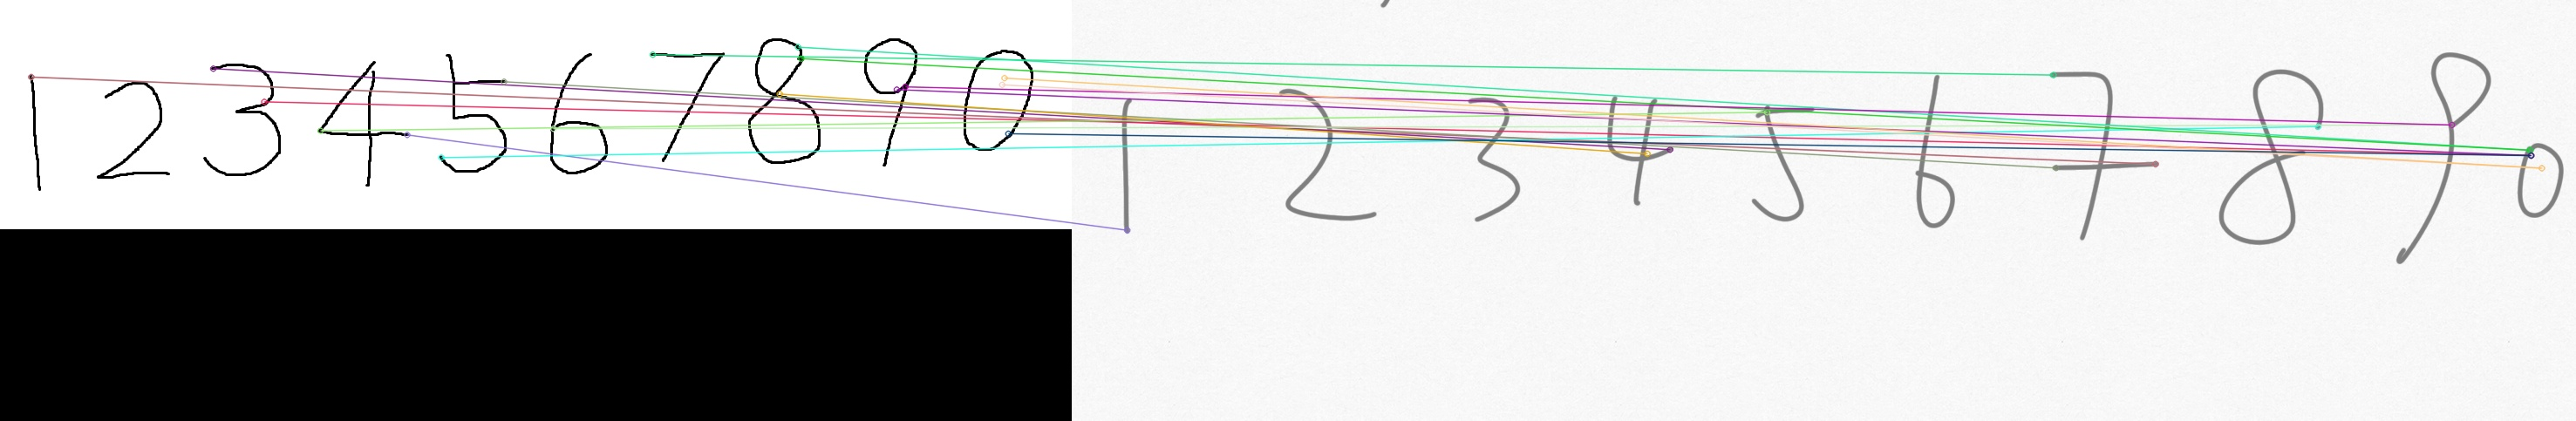

Here is the Python script that generated this plot:
# coding: utf-8

"""
HWAT Project
Copyright 2019
"""

import numpy as np
import cv2
from matplotlib import pyplot as plt

img1 = cv2.imread('../samples/digit_data/standard_a.png', 0)          # queryImage
img2 = cv2.imread('../samples/digit_data/lfr_a.png', 0) # trainImage

# Initiate SIFT detector
sift = cv2.xfeatures2d.SIFT_create()

# find the keypoints and descriptors with SIFT
kp1, des1 = sift.detectAndCompute(img1,None)
kp2, des2 = sift.detectAndCompute(img2,None)
print(kp1, des1.shape)

# BFMatcher with default params
bf = cv2.BFMatcher()
matches = bf.knnMatch(des1,des2, k=2)

# Apply ratio test
good = []
for m,n in matches:
    if m.distance < 0.75*n.distance:
        good.append([m])

# cv2.drawMatchesKnn expects list of lists as matches.
img3 = None
img3 = cv2.drawMatchesKnn(img1,kp1,img2,kp2,good,img3,flags=2)
cv2.imwrite('feature.test.jpg', img3)
plt.imshow(img3),plt.show()
